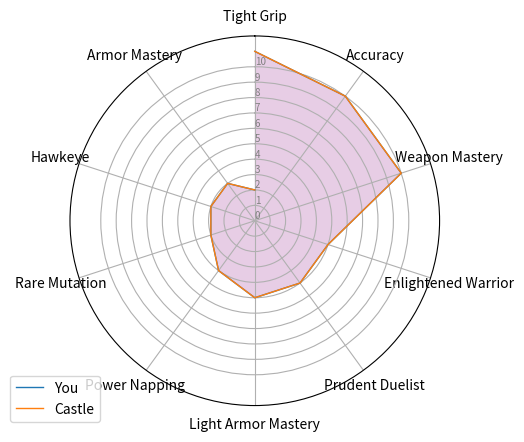

Python code for this plot:

# Libraries
import matplotlib.pyplot as plt
import pandas as pd
from math import pi




my_class = """11: Aiming
11: Bow Mastery
11: Perceptive Seeker
10: Tight Grip
10: Accuracy
5: Weapon Mastery
5: Enlightened Warrior
5: Prudent Duelist
4: Light Armor Mastery
3: Power Napping
3: Rare Mutation
3: Hawkeye
2: Armor Mastery"""


classes = [my_class, my_class]



my_skills = dict()

max_value = -1

strings = my_class.splitlines()
#print(strings)
for string in strings[2:]:
	skill_name = string.split(": ")[1]
	skill_value = int(string.split(": ")[0])
	my_skills[skill_name] = [skill_value, 0,0]


for class_data in classes:
	strings = class_data.splitlines()
	for string in strings:
		skill_name = string.split(": ")[1]
		skill_value = int(string.split(": ")[0])
		if skill_name not in my_skills:
			continue
		my_skills[skill_name][1] += skill_value
		max_value = max(max_value, skill_value)
		my_skills[skill_name][2] += 1


for skill in my_skills:
	my_skills[skill][1]/=my_skills[skill][2]
	my_skills[skill].pop()


# Set data
df = pd.DataFrame(my_skills)



 
 
 
# ------- PART 1: Create background
 
# number of variable
categories=list(df)[1:]
N = len(categories)

# What will be the angle of each axis in the plot? (we divide the plot / number of variable)
angles = [n / float(N) * 2 * pi for n in range(N)]
angles += angles[:1]
 
# Initialise the spider plot
ax = plt.subplot(111, polar=True)
 
# If you want the first axis to be on top:
ax.set_theta_offset(pi / 2)
ax.set_theta_direction(-1)
 
# Draw one axe per variable + add labels labels yet
plt.xticks(angles[:-1], categories)
 
# Draw ylabels
ax.set_rlabel_position(0)
plt.yticks(range(max_value), [str(i) for i in range(max_value)], color="grey", size=7)
plt.ylim(0,max_value + 1)
 
 
# ------- PART 2: Add plots
 
# Plot each individual = each line of the data
# I don't do a loop, because plotting more than 3 groups makes the chart unreadable
 
# Ind1
values=df.loc[0].values.flatten().tolist()

ax.plot(angles, values, linewidth=1, linestyle='solid', label="You")
ax.fill(angles, values, 'b', alpha=0.1)
 
# Ind2
values=df.loc[1].values.flatten().tolist()
ax.plot(angles, values, linewidth=1, linestyle='solid', label="Castle")
ax.fill(angles, values, 'r', alpha=0.1)
 
# Add legend
plt.legend(loc='upper right', bbox_to_anchor=(0.1, 0.1))
plt.savefig("teste.png")